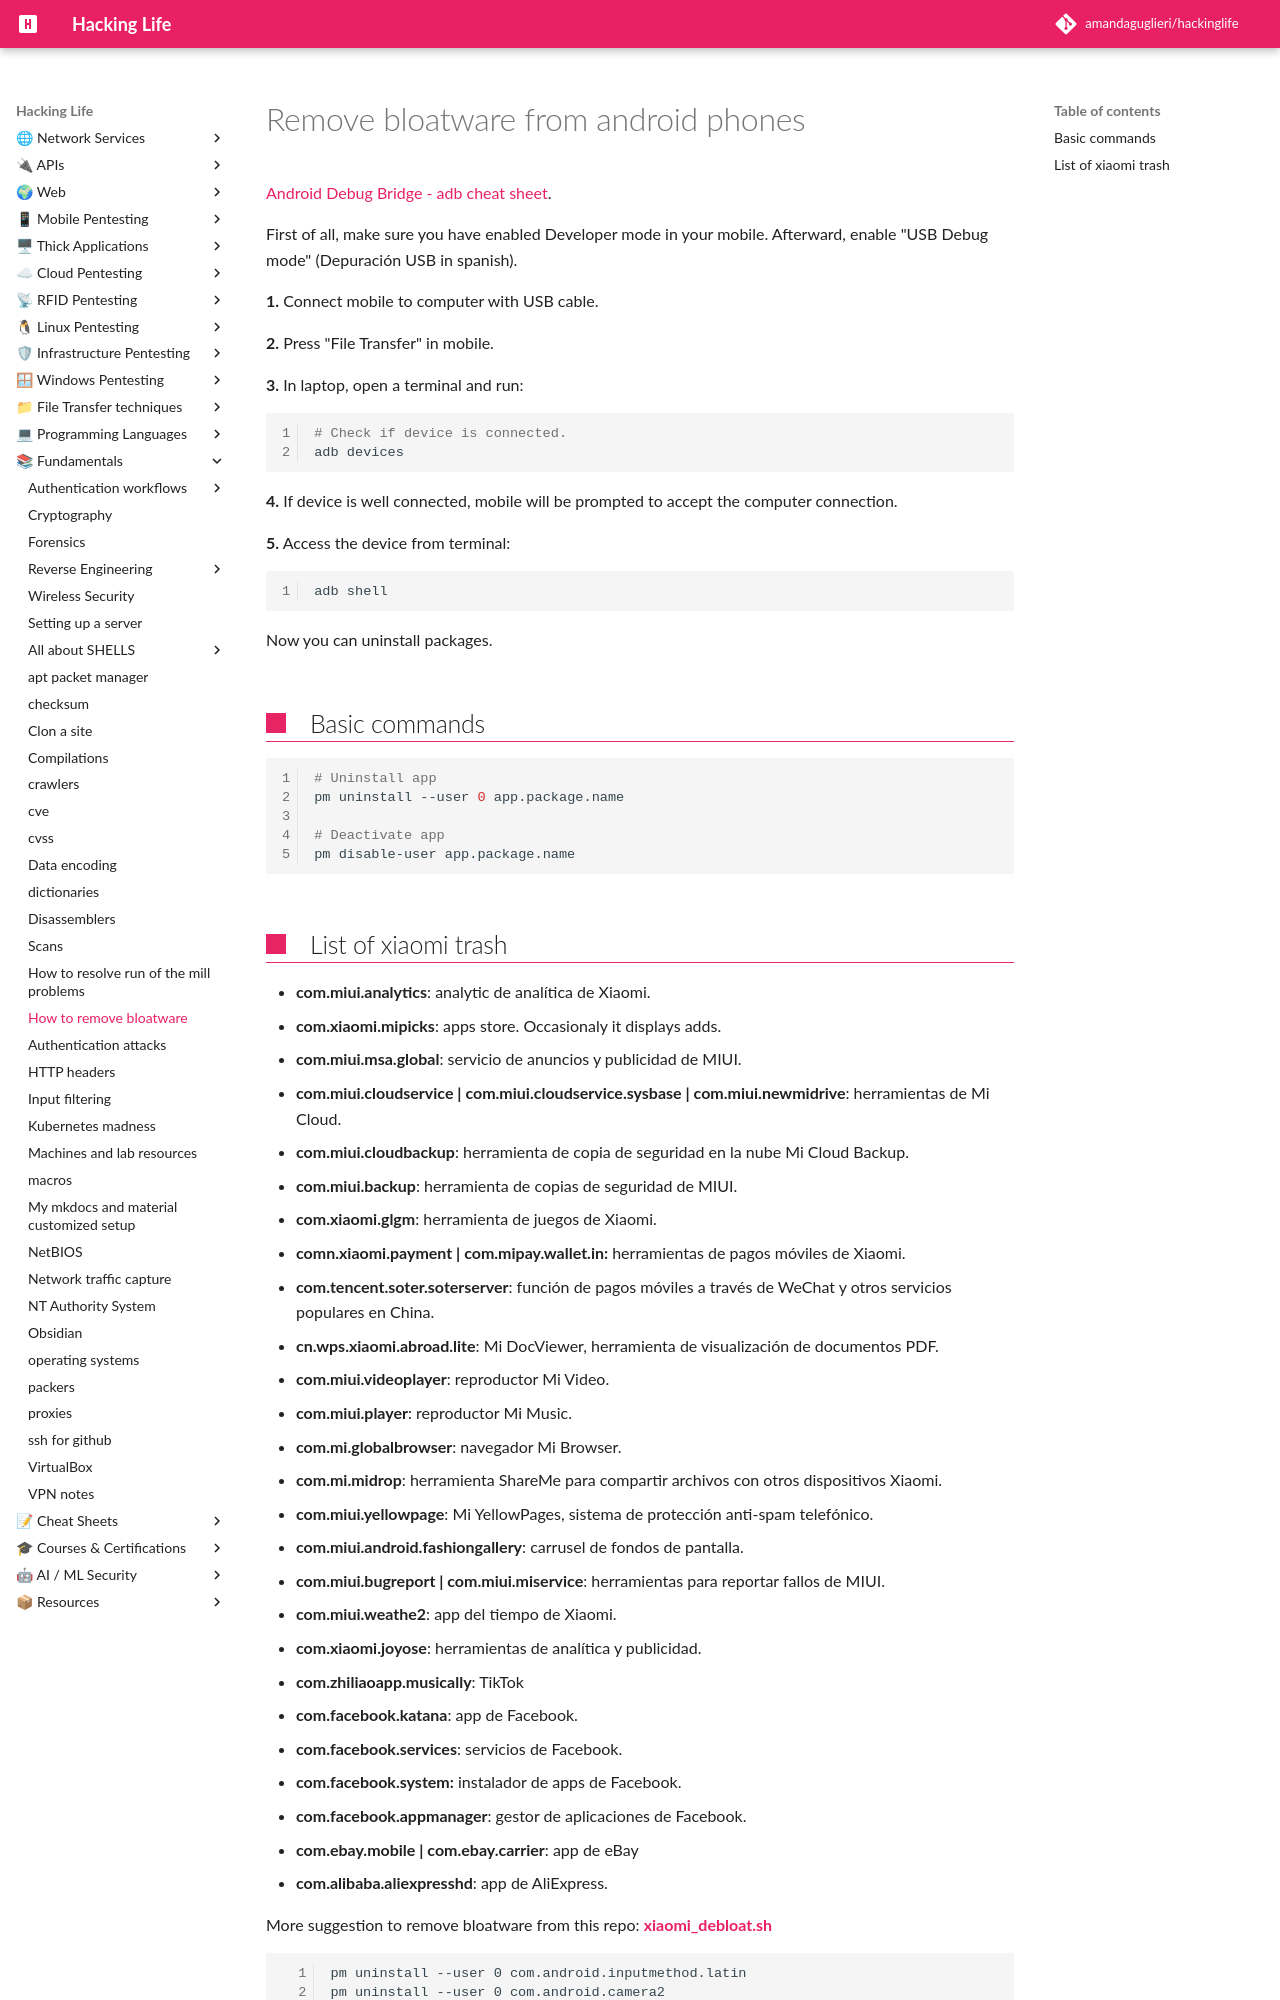

repository: amandaguglieri/hackinglife · page: remove-bloatware/index.html · generator: mkdocs

---
title: Remove bloatware from android phones
author: amandaguglieri
draft: false
TableOfContents: true
---

# Remove bloatware from android phones

[Android Debug Bridge - adb cheat sheet](android-debug-bridge.md).

First of all, make sure you have enabled Developer mode in your mobile. Afterward, enable "USB Debug mode" (Depuración USB in spanish). 
 
**1.** Connect mobile to computer with USB cable. 

**2.** Press "File Transfer" in mobile.

**3.** In laptop, open a terminal and run:

```bash
# Check if device is connected. 
adb devices
```

**4.** If device is well connected, mobile will be prompted to accept the computer connection.

**5.** Access the device from terminal:

```bash
adb shell
```

Now you can uninstall packages.

## Basic commands

```bash
# Uninstall app
pm uninstall --user 0 app.package.name

# Deactivate app
pm disable-user app.package.name
```
